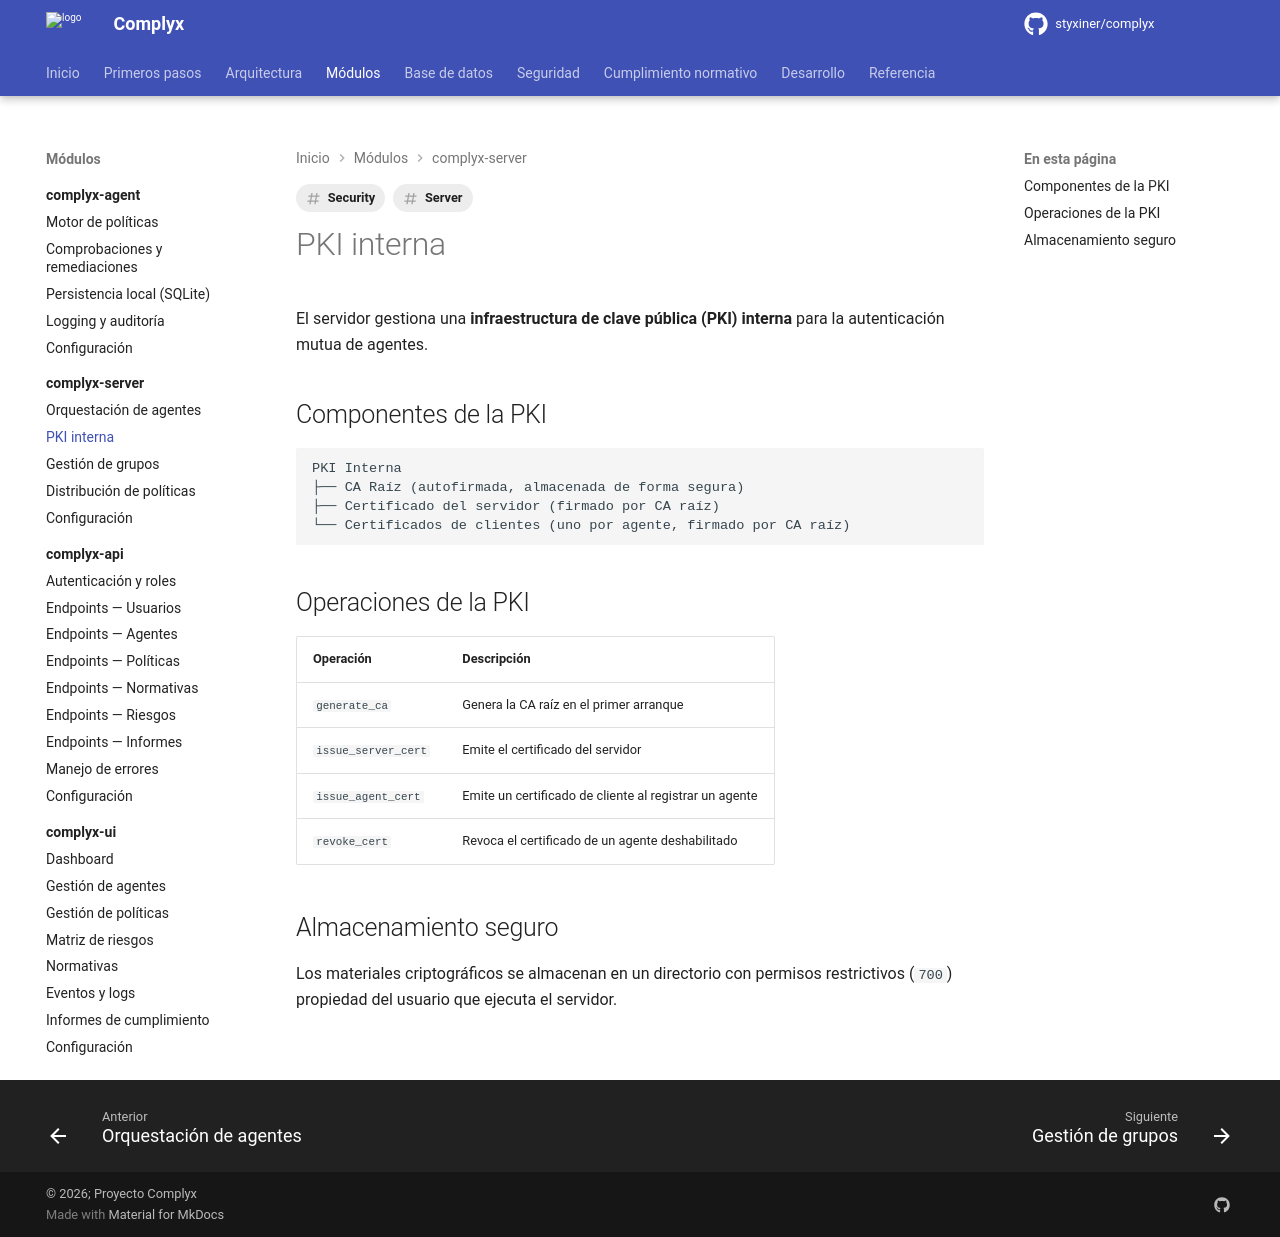

repository: styxiner/complyx · page: modules/complyx-server/pki/index.html · generator: mkdocs

---
title: PKI interna
tags: [Server, Security]
---

# PKI interna

El servidor gestiona una **infraestructura de clave pública (PKI) interna** para la autenticación mutua de agentes.

## Componentes de la PKI

```
PKI Interna
├── CA Raíz (autofirmada, almacenada de forma segura)
├── Certificado del servidor (firmado por CA raíz)
└── Certificados de clientes (uno por agente, firmado por CA raíz)
```

## Operaciones de la PKI

| Operación | Descripción |
|---|---|
| `generate_ca` | Genera la CA raíz en el primer arranque |
| `issue_server_cert` | Emite el certificado del servidor |
| `issue_agent_cert` | Emite un certificado de cliente al registrar un agente |
| `revoke_cert` | Revoca el certificado de un agente deshabilitado |

## Almacenamiento seguro

Los materiales criptográficos se almacenan en un directorio con permisos restrictivos (`700`) propiedad del usuario que ejecuta el servidor.
